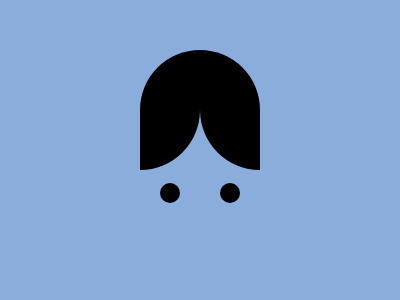

Give the HTML and CSS whose rendering is this image.

<div id="frame">
  <div id="hair"></div>
  <div id="eyes"></div>
</div>
<style>
  * {
    margin: 0;
    position: absolute;
  }
  
  #frame {
    width: 400px;
    height: 300px;
    background: #8BADDB;
  }
  
  #hair {
    width: 60px;
    height: 120px;
    left: 140px;
    top: 50px;
    border-radius: 60px 0px;
    background: #000;
    -webkit-box-reflect: right;
  }

  #eyes {
    width: 20px;
    height: 20px;
    background: #000;
    border-radius: 50%;
    left: 160px;
    top: 183px;
    -webkit-box-reflect: right 40px;
  }
</style>